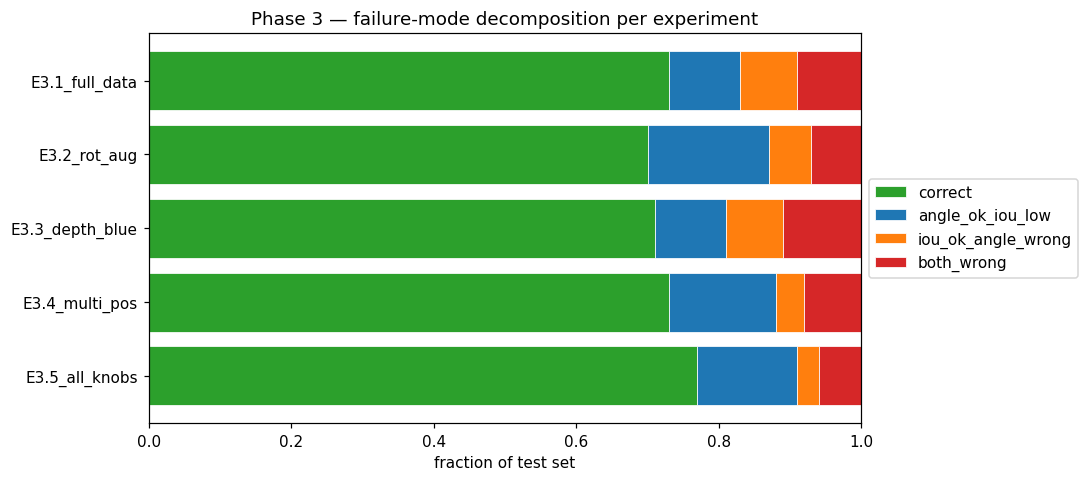

Values plotted in this chart, from the file beside it:
experiment, n, correct, angle_ok_iou_low, iou_ok_angle_wrong, both_wrong
E3.1_full_data, 100, 73, 10, 8, 9
E3.2_rot_aug, 100, 70, 17, 6, 7
E3.3_depth_blue, 100, 71, 10, 8, 11
E3.4_multi_pos, 100, 73, 15, 4, 8
E3.5_all_knobs, 100, 77, 14, 3, 6
